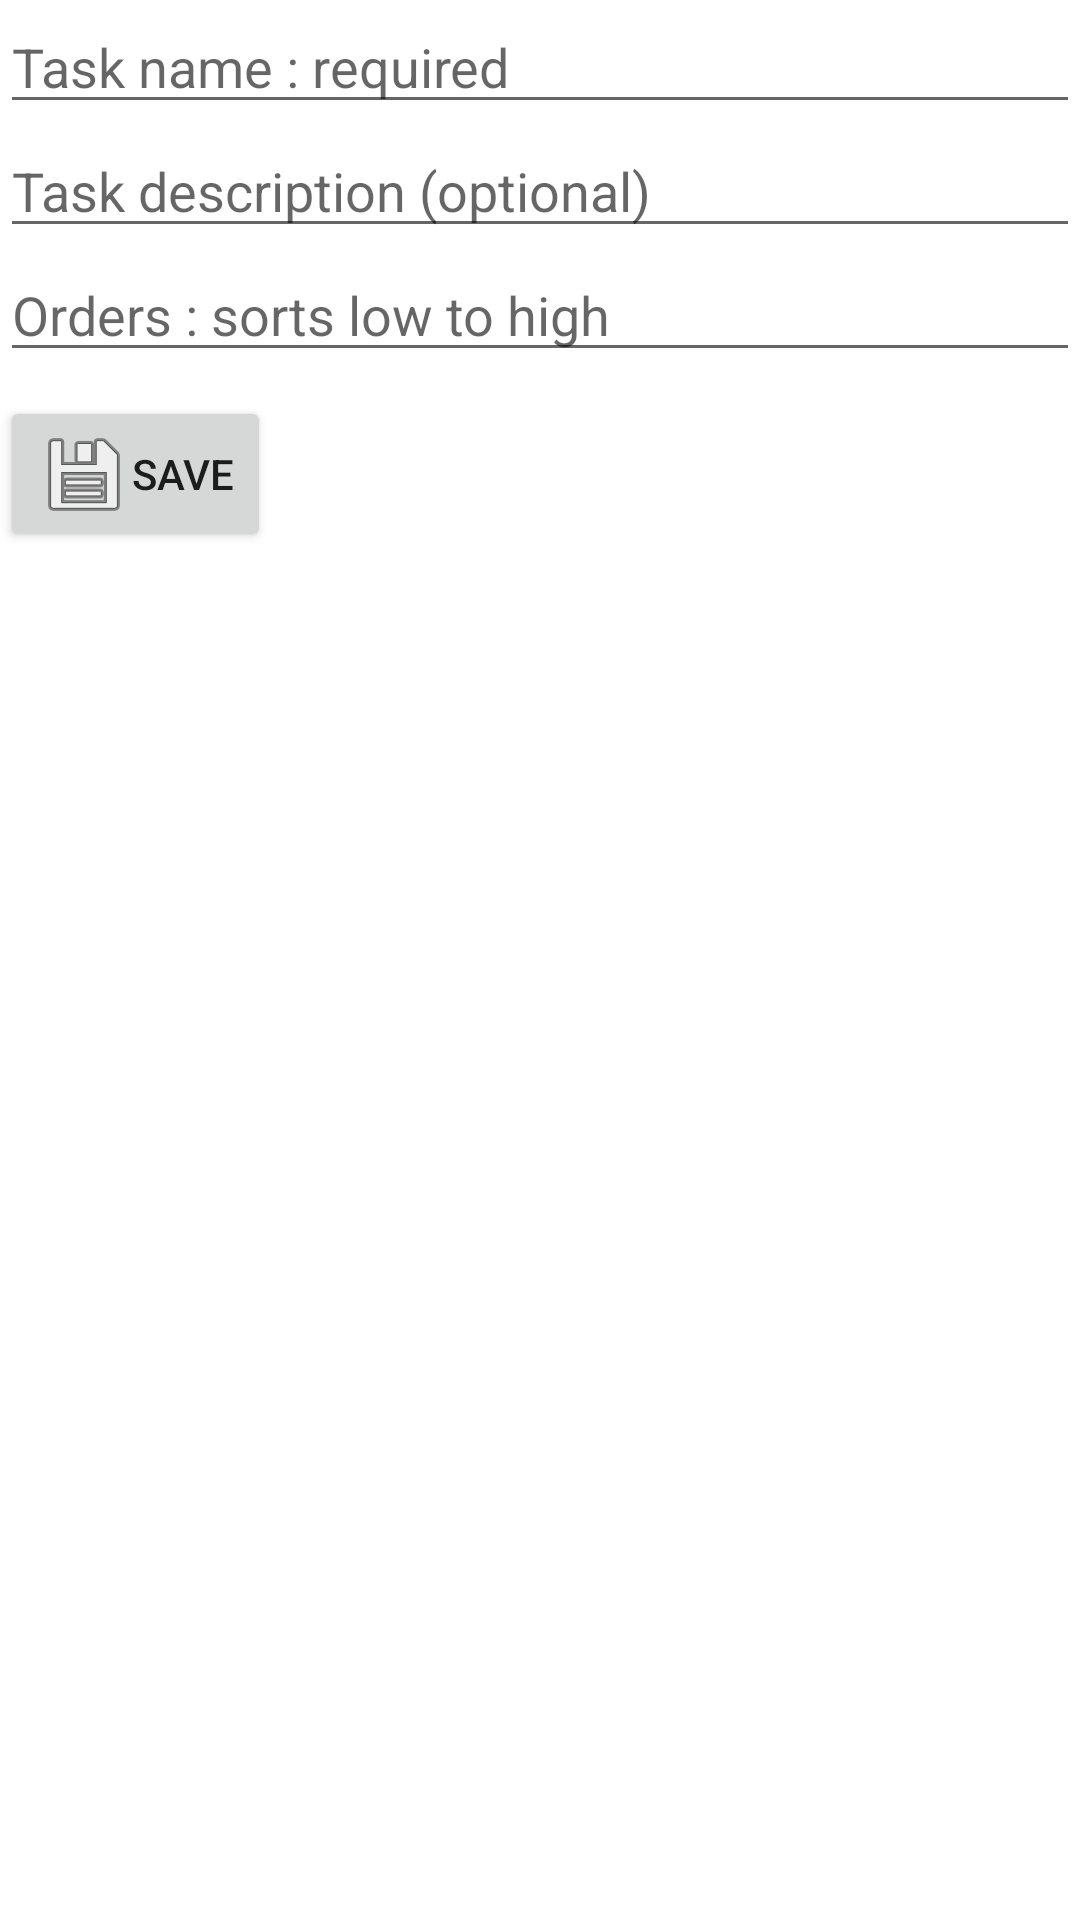

Layout XML and referenced resources for this Android screen:
<!-- AndroidManifest.xml: application theme Theme.TaskTimerApp -->
<!-- res/layout/fragment_add_edit_activity.xml -->
<?xml version="1.0" encoding="utf-8"?>
<LinearLayout xmlns:android="http://schemas.android.com/apk/res/android"
    xmlns:tools="http://schemas.android.com/tools"
    android:id="@+id/content_add_edit"
    android:layout_width="match_parent"
    android:layout_height="match_parent"
    android:orientation="vertical"
    tools:context="com.nihal.tasktimerapp.AddEditActivityFragment"
    tools:showIn="@layout/activity_add_edit">

    <EditText
        android:id="@+id/addedit_name"
        android:layout_width="match_parent"
        android:layout_height="wrap_content"
        android:ems="10"
        android:hint="@string/addedit_name_hint"
        android:inputType="textNoSuggestions"
        android:maxLength="64" />

    <EditText
        android:id="@+id/addedit_description"
        android:layout_width="match_parent"
        android:layout_height="wrap_content"
        android:ems="10"
        android:hint="@string/addedit_description_hint"
        android:inputType="textMultiLine"
        android:maxLength="256" />

    <EditText
        android:id="@+id/addedit_sortorder"
        android:layout_width="match_parent"
        android:layout_height="wrap_content"
        android:ems="10"
        android:hint="@string/addedit_sort_hint"
        android:inputType="phone"
        android:maxLength="9" />

    <Button
        android:id="@+id/addedit_save"
        android:layout_width="wrap_content"
        android:layout_height="wrap_content"
        android:layout_marginTop="8dp"
        android:drawableLeft="@android:drawable/ic_menu_save"
        android:text="@string/addedit_save_text" />
</LinearLayout>
<!-- resources referenced by this layout -->
<resources>
  <string name="addedit_description_hint">Task description (optional)</string>
  <string name="addedit_name_hint">Task name :  required</string>
  <string name="addedit_save_text">Save</string>
  <string name="addedit_sort_hint">Orders : sorts low to high</string>
  <style name="Theme.TaskTimerApp" parent="Theme.MaterialComponents.DayNight.DarkActionBar">
          
          <item name="colorPrimary">@color/purple_500</item>
          <item name="colorPrimaryVariant">@color/purple_700</item>
          <item name="colorOnPrimary">@color/white</item>
          
          <item name="colorSecondary">@color/teal_200</item>
          <item name="colorSecondaryVariant">@color/teal_700</item>
          <item name="colorOnSecondary">@color/black</item>
          
          <item name="android:statusBarColor" tools:targetApi="l">?attr/colorPrimaryVariant</item>
          
      </style>
  <!-- not gathered from this repository: default colours our renderer supplied (Android Studio template values) -->
  <color name="purple_500">#FF6200EE</color>
  <color name="purple_700">#FF3700B3</color>
  <color name="teal_200">#FF03DAC5</color>
  <color name="teal_700">#FF018786</color>
  <color name="black">#FF000000</color>
  <color name="white">#FFFFFFFF</color>
</resources>
